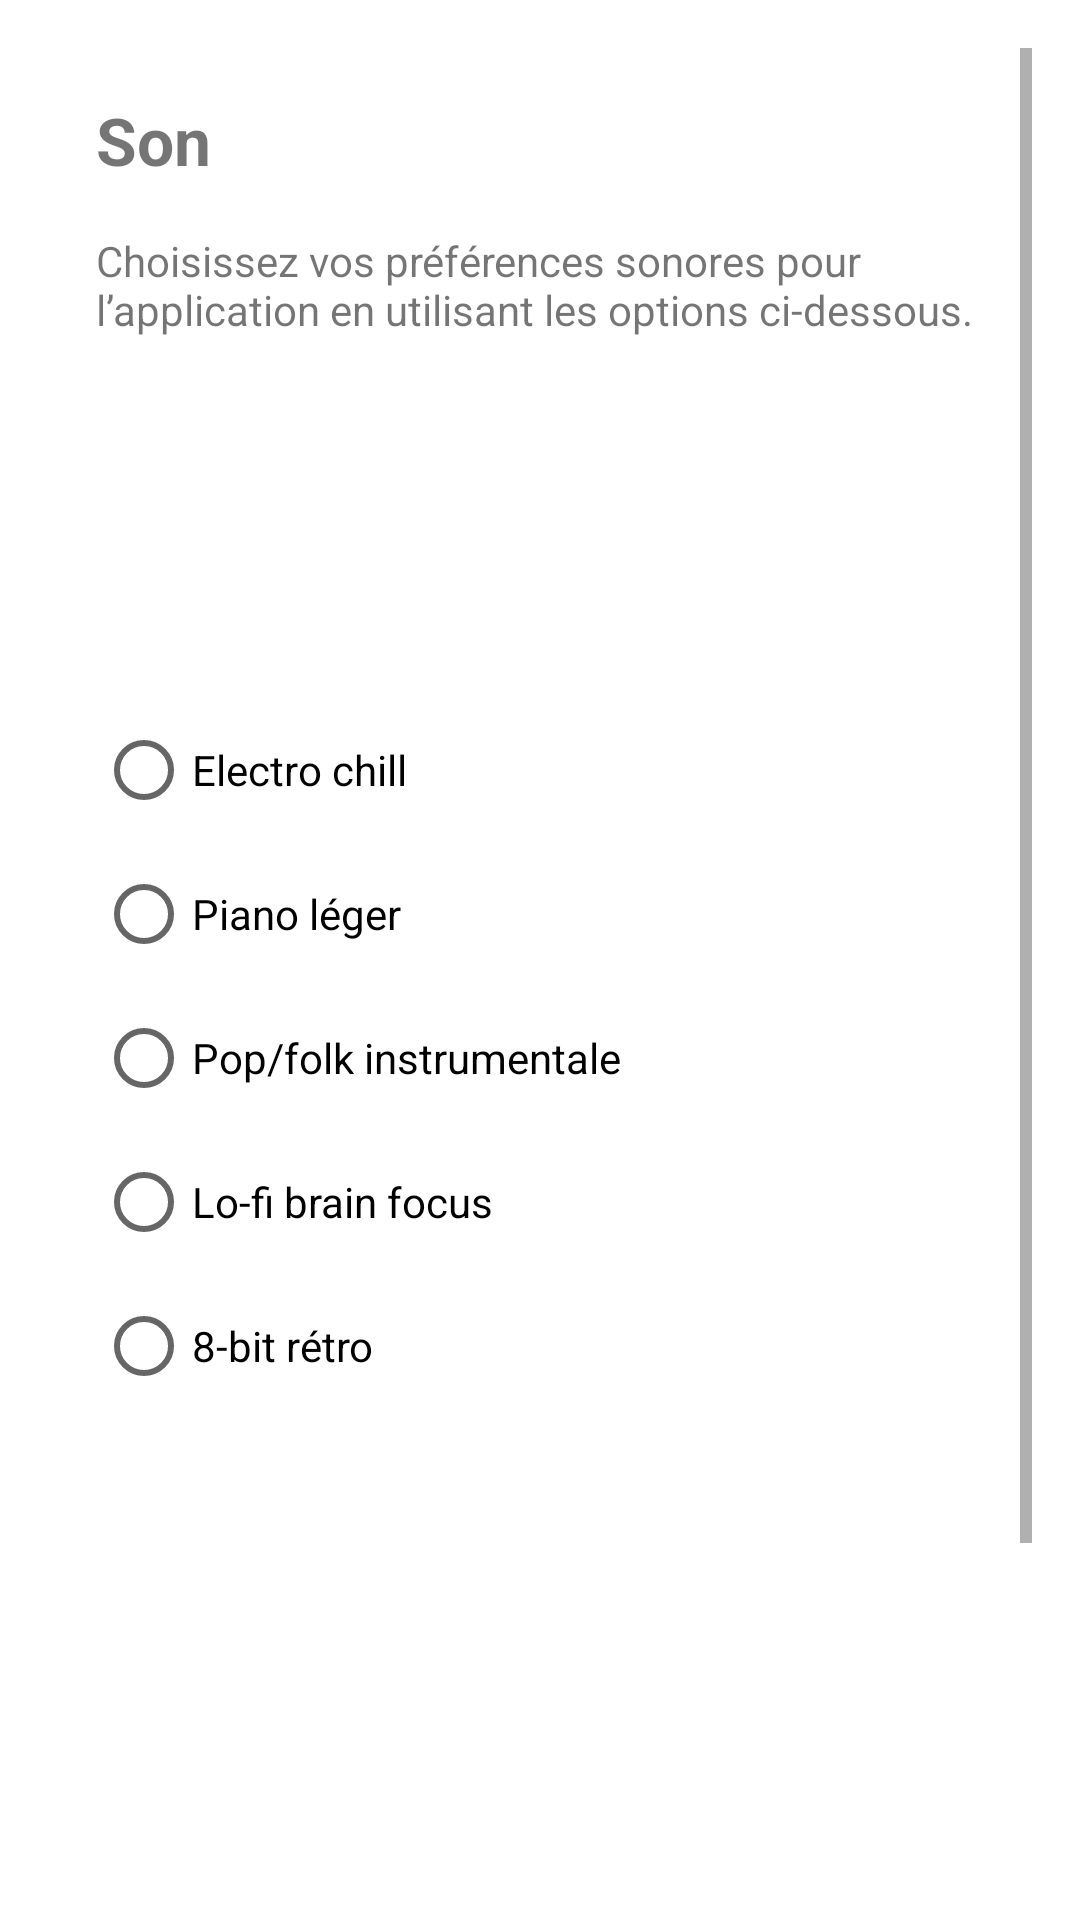

Produce the Android XML layout that renders to this screen, including the resource entries it uses.
<!-- AndroidManifest.xml: application theme Theme.QuizMaster -->
<!-- res/layout/activity_son.xml -->
<?xml version="1.0" encoding="utf-8"?>
<ScrollView xmlns:android="http://schemas.android.com/apk/res/android"
    android:background="#FFFFFF"
    android:layout_width="match_parent"
    android:layout_height="match_parent"
    android:padding="16dp">

    <LinearLayout
        android:orientation="vertical"
        android:layout_width="match_parent"
        android:layout_height="wrap_content"
        android:padding="16dp">

        <TextView
            android:text="Son"
            android:textStyle="bold"
            android:textSize="22sp"
            android:layout_width="wrap_content"
            android:layout_height="wrap_content"
            android:layout_marginBottom="16dp"/>

        <TextView
            android:text="Choisissez vos préférences sonores pour l’application en utilisant les options ci-dessous."
            android:layout_width="match_parent"
            android:layout_height="wrap_content"
            android:layout_marginBottom="20dp"/>

        
        <RadioGroup
            android:id="@+id/radioGroupSon"
            android:layout_width="match_parent"
            android:layout_height="wrap_content"
            android:layout_marginTop="100dp">

            <RadioButton
                android:id="@+id/radioElectroChill"
                android:layout_width="wrap_content"
                android:layout_height="wrap_content"
                android:text="Electro chill"/>

            <RadioButton
                android:id="@+id/radioPianoLeger"
                android:layout_width="wrap_content"
                android:layout_height="wrap_content"
                android:text="Piano léger"/>

            <RadioButton
                android:id="@+id/radioPopFolk"
                android:layout_width="wrap_content"
                android:layout_height="wrap_content"
                android:text="Pop/folk instrumentale"/>

            <RadioButton
                android:id="@+id/radioLofiBrainFocus"
                android:layout_width="wrap_content"
                android:layout_height="wrap_content"
                android:text="Lo-fi brain focus"/>

            <RadioButton
                android:id="@+id/radio8bitRetro"
                android:layout_width="wrap_content"
                android:layout_height="wrap_content"
                android:text="8-bit rétro"/>
        </RadioGroup>

        <Button
            android:id="@+id/buttonEnregistrerSon"
            android:layout_width="match_parent"
            android:layout_height="wrap_content"
            android:text="Enregistrer"
            android:layout_marginTop="244dp"
            android:background="#3689B0"
            android:textColor="#FFFFFF"/>
    </LinearLayout>
</ScrollView>
<!-- resources referenced by this layout -->
<resources>
  <style name="Theme.QuizMaster" parent="Theme.MaterialComponents.Light.NoActionBar">
          
          <item name="colorPrimary">@color/purple_500</item>
          <item name="colorPrimaryVariant">@color/purple_700</item>
          <item name="colorOnPrimary">@color/white</item>
  
          
          <item name="colorSecondary">@color/teal_200</item>
          <item name="colorSecondaryVariant">@color/teal_700</item>
          <item name="colorOnSecondary">@color/black</item>
  
          
          <item name="android:windowBackground">@color/white</item>
  
          
          <item name="rippleColor">@color/colorPrimary</item>
  
          
          <item name="android:statusBarColor">@color/purple_700</item>
          <item name="android:navigationBarColor">@color/purple_700</item>
      </style>
  <color name="purple_500">#6200EE</color>
  <color name="purple_700">#3700B3</color>
  <color name="white">#FFFFFF</color>
  <color name="teal_200">#03DAC5</color>
  <color name="teal_700">#018786</color>
  <color name="black">#000000</color>
  <color name="colorPrimary">#6200EE</color>
</resources>
